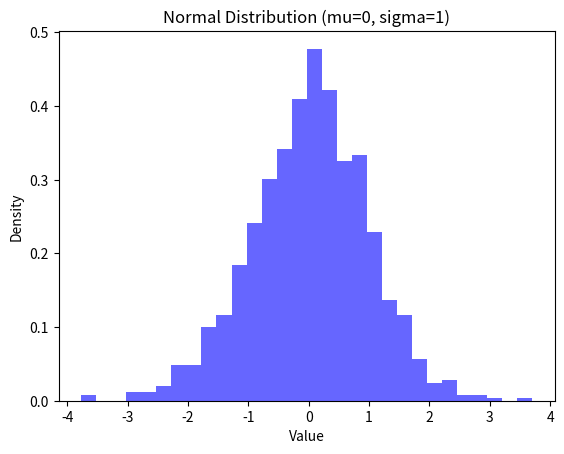

The matplotlib source for this figure:
# normal distribution 
import numpy as np
import matplotlib.pyplot as plt

# mean and standard deviation
mu = 0       # center of the distribution
sigma = 1    # spread (standard deviation)

# generate 1000 random numbers from a normal distribution
data = np.random.normal(mu, sigma, 1000)

# plot histogram
plt.hist(data, bins=30, density=True, alpha=0.6, color='b')
plt.title("Normal Distribution (mu=0, sigma=1)")
plt.xlabel("Value")
plt.ylabel("Density")
plt.show()
